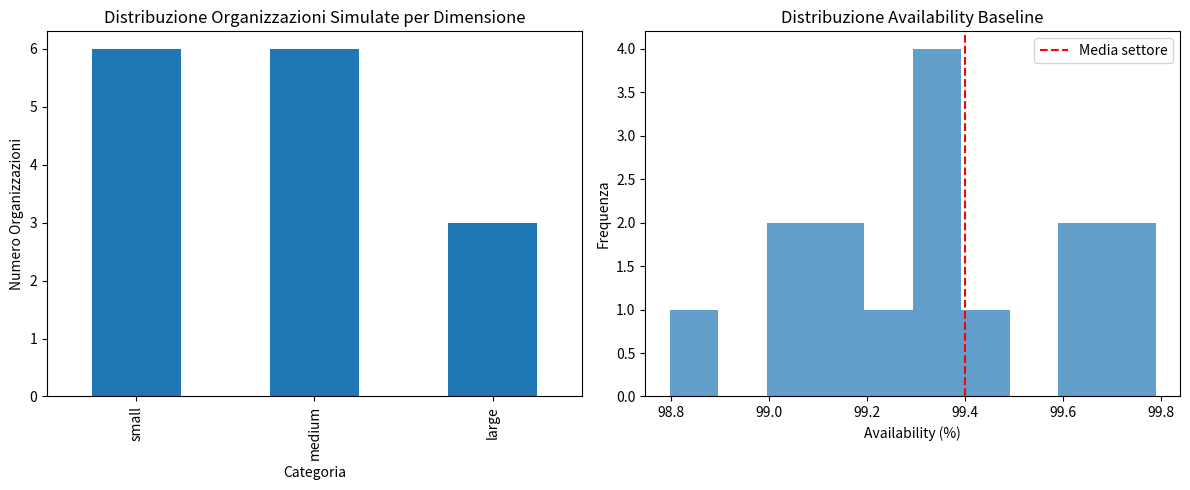

Here is the Python script that generated this plot:
# gdo_synthetic_data_generator.py
import numpy as np
import pandas as pd
import matplotlib.pyplot as plt
from scipy import stats

class GDOSyntheticDataGenerator:
    """
    Genera dati sintetici per 15 organizzazioni GDO
    basandosi su parametri realistici del settore
    """
    
    def __init__(self, seed=42):
        np.random.seed(seed)
        self.organizations = []
        
    def generate_organizations(self, n=15):
        """
        Genera 15 organizzazioni con caratteristiche realistiche
        basate su distribuzione del mercato italiano
        """
        
        print("=== GENERAZIONE DATI SINTETICI PER 15 ORGANIZZAZIONI GDO ===")
        print("(Dati simulati per sopperire alla mancanza di dati reali)\n")
        
        # Distribuzione per dimensione (mercato italiano)
        # Fonte: Federdistribuzione, ISTAT
        size_distribution = {
            'small': 6,    # 40% - 50-100 negozi
            'medium': 6,   # 40% - 100-250 negozi  
            'large': 3     # 20% - 250-500 negozi
        }
        
        org_id = 1
        for size, count in size_distribution.items():
            for i in range(count):
                org = self._generate_organization(org_id, size)
                self.organizations.append(org)
                org_id += 1
                
        return pd.DataFrame(self.organizations)
    
    def _generate_organization(self, org_id, size):
        """Genera una singola organizzazione con parametri realistici"""
        
        # Parametri base per dimensione
        params = {
            'small': {
                'stores': (50, 100),
                'revenue_per_store': (2.0, 4.0),  # M€
                'it_budget_pct': (1.5, 2.0),      # % revenue
                'employees_per_store': (20, 40),
                'pos_per_store': (3, 5),
                'legacy_ratio': (0.6, 0.8)
            },
            'medium': {
                'stores': (100, 250),
                'revenue_per_store': (3.0, 5.0),
                'it_budget_pct': (2.0, 2.5),
                'employees_per_store': (30, 50),
                'pos_per_store': (4, 7),
                'legacy_ratio': (0.4, 0.6)
            },
            'large': {
                'stores': (250, 500),
                'revenue_per_store': (4.0, 7.0),
                'it_budget_pct': (2.3, 3.0),
                'employees_per_store': (40, 60),
                'pos_per_store': (6, 10),
                'legacy_ratio': (0.3, 0.5)
            }
        }
        
        p = params[size]
        
        # Genera caratteristiche
        num_stores = np.random.randint(*p['stores'])
        revenue_per_store = np.random.uniform(*p['revenue_per_store'])
        
        org = {
            'org_id': f'ORG-SIM-{org_id:03d}',
            'size_category': size,
            'num_stores': num_stores,
            'annual_revenue': num_stores * revenue_per_store,
            'it_budget_pct': np.random.uniform(*p['it_budget_pct']),
            'employees': int(num_stores * np.random.uniform(*p['employees_per_store'])),
            'pos_terminals': int(num_stores * np.random.uniform(*p['pos_per_store'])),
            'legacy_ratio': np.random.uniform(*p['legacy_ratio']),
            
            # Distribuzione geografica (peso mercato italiano)
            'region': np.random.choice(['Nord', 'Centro', 'Sud'], 
                                     p=[0.45, 0.35, 0.20]),
            
            # Baseline metrics (pre-trasformazione)
            'baseline_availability': self._generate_availability(size),
            'baseline_mttr_hours': self._generate_mttr(size),
            'baseline_security_incidents': self._generate_incidents(num_stores),
            'baseline_compliance_score': self._generate_compliance_score(size),
            'baseline_patch_lag_days': self._generate_patch_lag(size)
        }
        
        return org
    
    def _generate_availability(self, size):
        """Genera availability realistica per dimensione"""
        # Organizzazioni più grandi tendono ad avere migliore availability
        base = {'small': 0.992, 'medium': 0.994, 'large': 0.996}
        return base[size] + np.random.normal(0, 0.002)
    
    def _generate_mttr(self, size):
        """Genera MTTR realistico"""
        base = {'small': 8.0, 'medium': 5.5, 'large': 3.5}
        return base[size] + np.random.normal(0, 1.0)
    
    def _generate_incidents(self, num_stores):
        """Genera numero incidenti annuali proporzionale a dimensione"""
        # ~0.5 incidenti per store all'anno + rumore
        return int(num_stores * 0.5 + np.random.poisson(10))
    
    def _generate_compliance_score(self, size):
        """Genera compliance score (0-1)"""
        base = {'small': 0.70, 'medium': 0.80, 'large': 0.85}
        return np.clip(base[size] + np.random.normal(0, 0.05), 0, 1)
    
    def _generate_patch_lag(self, size):
        """Genera ritardo patching in giorni"""
        base = {'small': 120, 'medium': 90, 'large': 60}
        return int(base[size] + np.random.normal(0, 15))
    
    def simulate_transformation(self, org_data, scenario='baseline'):
        """
        Simula la trasformazione per validare le ipotesi
        """
        results = []
        
        for _, org in org_data.iterrows():
            if scenario == 'cloud_hybrid':
                # H1: Migrazione cloud
                final_availability = min(org['baseline_availability'] * 1.0055, 0.9999)
                tco_reduction = 0.382  # Target dalla tesi
                
            elif scenario == 'zero_trust':
                # H2: Implementazione Zero Trust
                assa_baseline = 70 - org['baseline_compliance_score'] * 20  # Proxy
                assa_final = assa_baseline * (1 - 0.427)  # -42.7%
                latency_increase = 32.1  # ms
                
            elif scenario == 'compliance_integrated':
                # H3: Compliance integrata
                cost_baseline = org['annual_revenue'] * 0.002  # 0.2% revenue
                cost_final = cost_baseline * 0.609  # -39.1%
                
            # Aggiungi risultati
            result = org.to_dict()
            result['scenario'] = scenario
            results.append(result)
            
        return pd.DataFrame(results)
    
    def generate_report(self, org_data):
        """Genera report riassuntivo"""
        
        print("\n=== REPORT ORGANIZZAZIONI SIMULATE ===\n")
        
        # Statistiche per dimensione
        by_size = org_data.groupby('size_category').agg({
            'num_stores': ['mean', 'min', 'max'],
            'annual_revenue': ['mean', 'min', 'max'],
            'baseline_availability': 'mean',
            'baseline_security_incidents': 'mean'
        }).round(2)
        
        print("Statistiche per dimensione:")
        print(by_size)
        
        # Distribuzione geografica
        print("\n\nDistribuzione geografica:")
        print(org_data['region'].value_counts())
        
        # Correlazioni
        print("\n\nCorrelazioni principali:")
        corr_vars = ['num_stores', 'annual_revenue', 'baseline_availability', 
                     'baseline_security_incidents']
        print(org_data[corr_vars].corr().round(2))
        
        return by_size

# Esecuzione
if __name__ == "__main__":
    # Genera dati sintetici
    generator = GDOSyntheticDataGenerator(seed=42)
    synthetic_orgs = generator.generate_organizations(n=15)
    
    # Mostra prime 5 organizzazioni
    print("\nPrime 5 organizzazioni generate:")
    print(synthetic_orgs[['org_id', 'size_category', 'num_stores', 
                          'annual_revenue', 'baseline_availability']].head())
    
    # Genera report
    stats = generator.generate_report(synthetic_orgs)
    
    # Salva dati
    synthetic_orgs.to_csv('synthetic_gdo_organizations.csv', index=False)
    
    print("\n\nDati sintetici salvati in 'synthetic_gdo_organizations.csv'")
    print("NOTA: Questi sono dati SIMULATI per validare le ipotesi")
    print("      in assenza di dati reali dalle organizzazioni GDO")
    
    # Ora simula gli scenari per validare le ipotesi
    print("\n\n=== SIMULAZIONE SCENARI PER VALIDAZIONE IPOTESI ===")
    
    # H1: Cloud Hybrid
    h1_results = generator.simulate_transformation(synthetic_orgs, 'cloud_hybrid')
    print("\nH1 - Organizzazioni che raggiungerebbero availability ≥99.95%:", 
          sum(h1_results['baseline_availability'] * 1.0055 >= 0.9995))
    
    # Crea grafici
    fig, (ax1, ax2) = plt.subplots(1, 2, figsize=(12, 5))
    
    # Grafico 1: Distribuzione organizzazioni
    synthetic_orgs['size_category'].value_counts().plot(kind='bar', ax=ax1)
    ax1.set_title('Distribuzione Organizzazioni Simulate per Dimensione')
    ax1.set_xlabel('Categoria')
    ax1.set_ylabel('Numero Organizzazioni')
    
    # Grafico 2: Availability baseline
    ax2.hist(synthetic_orgs['baseline_availability'] * 100, bins=10, alpha=0.7)
    ax2.axvline(x=99.40, color='r', linestyle='--', label='Media settore')
    ax2.set_xlabel('Availability (%)')
    ax2.set_ylabel('Frequenza')
    ax2.set_title('Distribuzione Availability Baseline')
    ax2.legend()
    
    plt.tight_layout()
    plt.savefig('synthetic_data_distribution.png')
    plt.show()